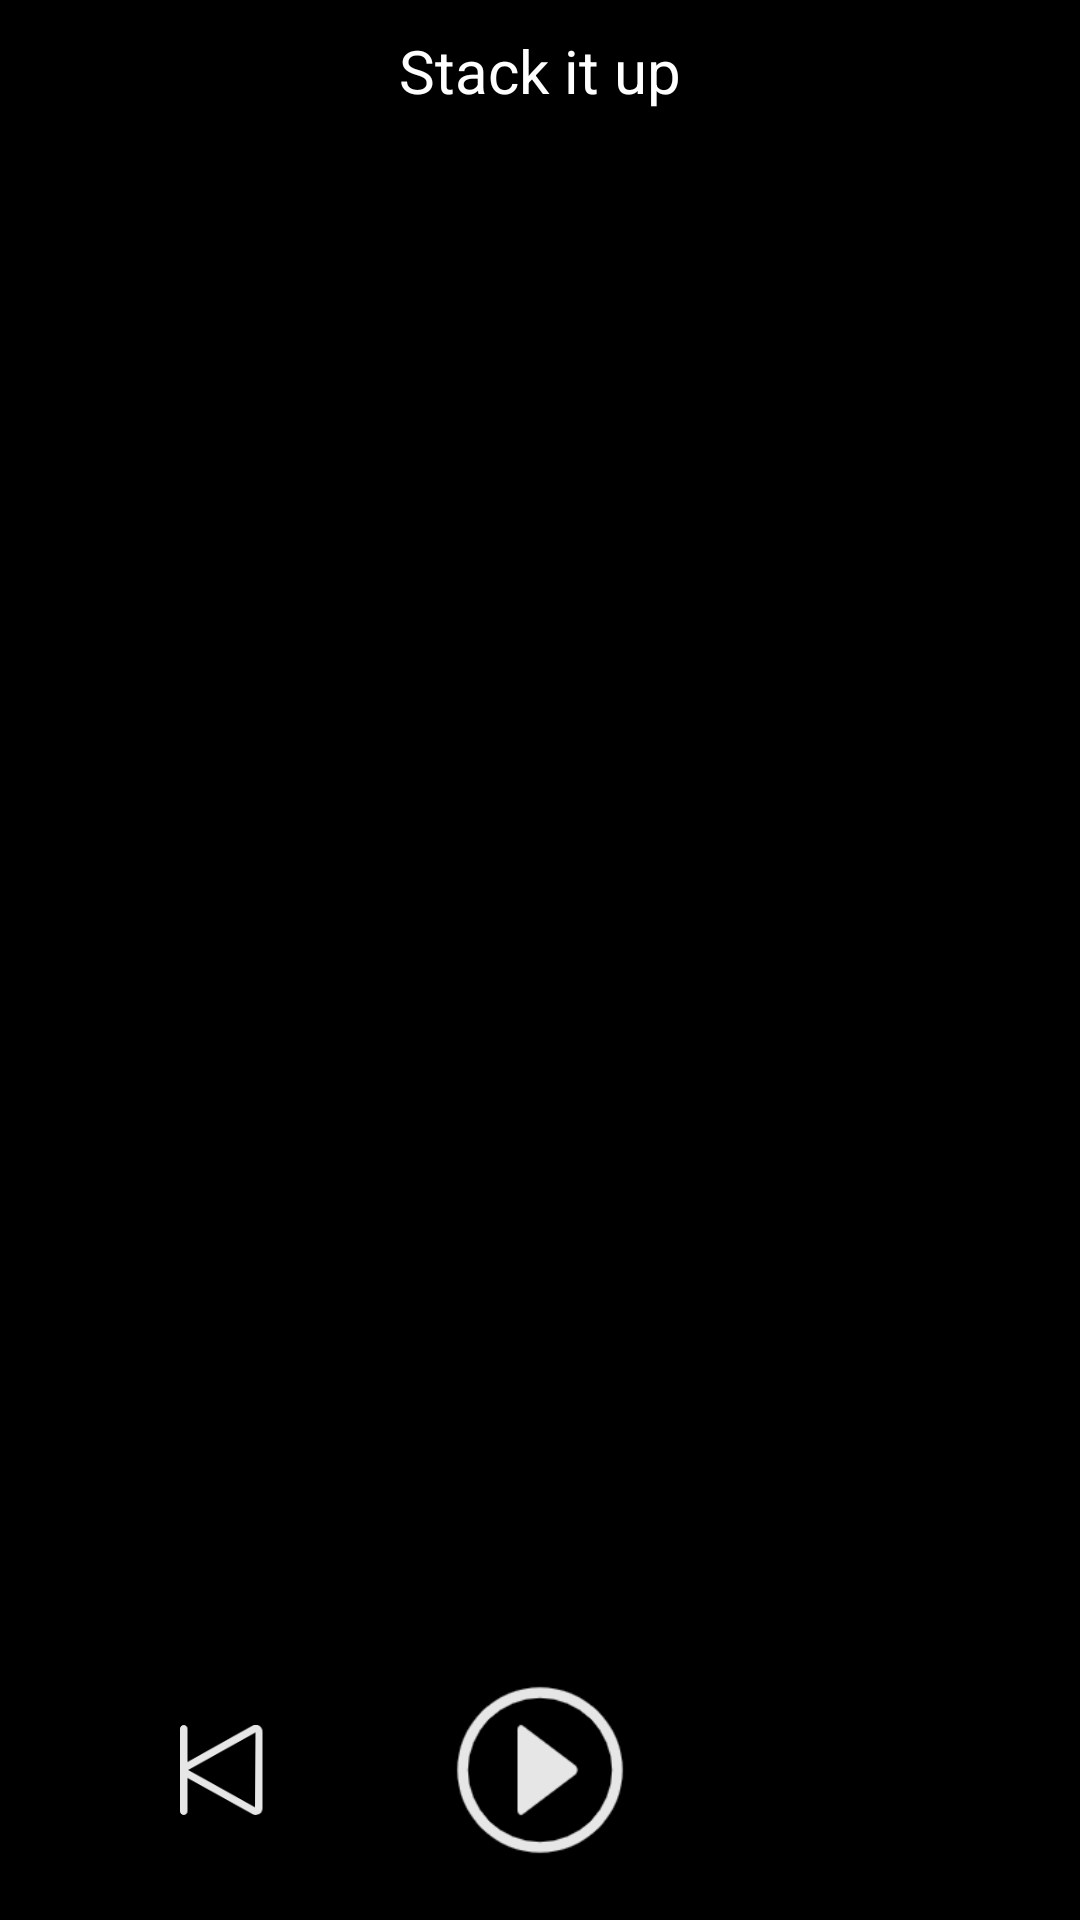

This screen was rendered from an Android layout file. Write that file and the resources it references.
<!-- AndroidManifest.xml: application theme Theme.WYYUI -->
<!-- res/layout/activity_play.xml -->
<?xml version="1.0" encoding="utf-8"?>

<androidx.constraintlayout.widget.ConstraintLayout xmlns:android="http://schemas.android.com/apk/res/android"
    xmlns:app="http://schemas.android.com/apk/res-auto"
    xmlns:tools="http://schemas.android.com/tools"
    android:layout_width="match_parent"
    android:layout_height="match_parent"
    android:background="@color/black"
    tools:context=".playActivity">

    <TextView
        android:id="@+id/singName"
        android:layout_width="match_parent"
        android:layout_height="wrap_content"
        app:layout_constraintTop_toTopOf="parent"
        android:layout_marginTop="10dp"
        android:text="Stack it up"
        android:textColor="@color/white"
        android:gravity="center"
        android:textSize="20dp"/>

    <androidx.core.widget.NestedScrollView
        android:layout_width="match_parent"
        android:layout_height="0dp"
        app:layout_constraintTop_toBottomOf="@+id/singName"
        app:layout_constraintBottom_toTopOf="@+id/start_button"
        android:layout_marginTop="10dp"
        android:layout_marginBottom="10dp"
        android:layout_marginStart="80dp"
        android:layout_marginEnd="80dp">

        <TextView
            android:id="@+id/sing_text"
            android:layout_width="match_parent"
            android:layout_height="match_parent"
            android:textColor="@color/white"
            android:textSize="13dp"
            android:text=""
            android:gravity="center"
            android:maxLines="100"
            />

    </androidx.core.widget.NestedScrollView>

    <Button
        android:id="@+id/start_button"
        android:layout_width="60dp"
        android:layout_height="60dp"
        android:background="@drawable/start"
        app:layout_constraintBottom_toBottomOf="parent"
        app:layout_constraintStart_toStartOf="parent"
        app:layout_constraintEnd_toEndOf="parent"
        android:layout_marginBottom="20dp"/>

    <Button
        android:id="@+id/up_button"
        android:layout_width="40dp"
        android:layout_height="40dp"
        app:layout_constraintTop_toTopOf="@+id/start_button"
        app:layout_constraintStart_toStartOf="parent"
        app:layout_constraintEnd_toStartOf="@+id/start_button"
        app:layout_constraintBottom_toBottomOf="@+id/start_button"
        android:background="@drawable/up"
        />

    <Button
        android:id="@+id/down_button"
        android:layout_width="40dp"
        android:layout_height="40dp"
        app:layout_constraintTop_toTopOf="@+id/start_button"
        app:layout_constraintStart_toEndOf="@+id/start_button"
        app:layout_constraintEnd_toEndOf="parent"
        app:layout_constraintBottom_toBottomOf="@+id/start_button"
        android:background="@drawable/down"/>

</androidx.constraintlayout.widget.ConstraintLayout>
<!-- resources referenced by this layout -->
<resources>
  <color name="black">#FF000000</color>
  <color name="white">#FFFFFFFF</color>
  <!-- drawable start: png bitmap (drawable, 5159 bytes) -->
  <!-- drawable up: png bitmap (drawable, 3446 bytes) -->
  <style name="Theme.WYYUI" parent="Theme.MaterialComponents.Light.NoActionBar.Bridge">
          
          <item name="colorPrimary">@color/purple_500</item>
          <item name="colorPrimaryVariant">@color/purple_700</item>
          <item name="colorOnPrimary">@color/white</item>
          
          <item name="colorSecondary">@color/teal_200</item>
          <item name="colorSecondaryVariant">@color/teal_700</item>
          <item name="colorOnSecondary">@color/black</item>
          
          <item name="android:statusBarColor" tools:targetApi="l">?attr/colorPrimaryVariant</item>
          
      </style>
  <color name="purple_500">#FF6200EE</color>
  <color name="purple_700">#FF3700B3</color>
  <color name="teal_200">#FF03DAC5</color>
  <color name="teal_700">#FF018786</color>
</resources>
